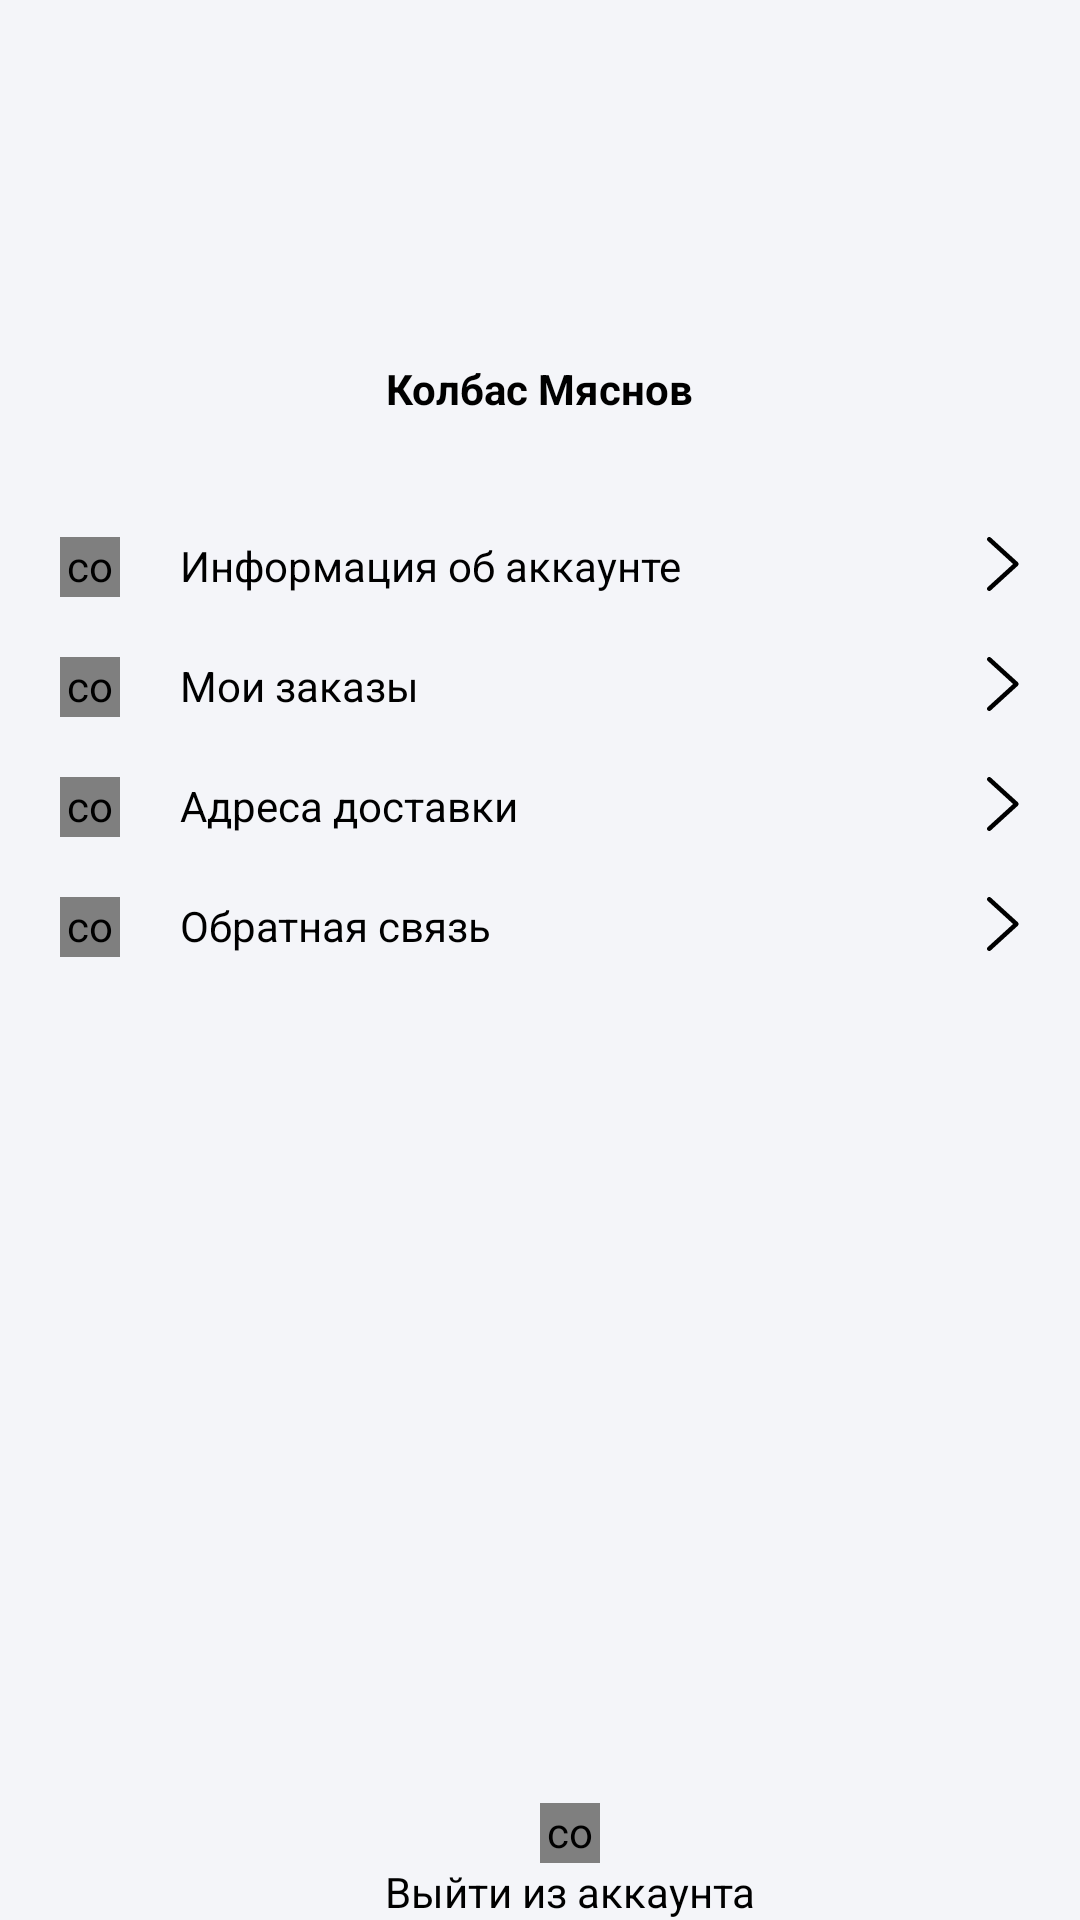

Produce the Android XML layout that renders to this screen, including the resource entries it uses.
<!-- AndroidManifest.xml: application theme Theme.FarmDel -->
<!-- res/layout/fragment_account.xml -->
<?xml version="1.0" encoding="utf-8"?>
<FrameLayout xmlns:android="http://schemas.android.com/apk/res/android"
    xmlns:app="http://schemas.android.com/apk/res-auto"
    xmlns:tools="http://schemas.android.com/tools"
    android:layout_width="match_parent"
    android:layout_height="match_parent"
    android:id="@+id/accountFragment"
    android:background="@color/background"
    tools:context=".presentation.fragments.account.AccountFragment">


    <androidx.constraintlayout.widget.ConstraintLayout
        android:layout_width="match_parent"
        android:layout_height="match_parent">




        <ImageView
            android:id="@+id/accountPhoto"
            android:layout_width="80dp"
            android:layout_height="80dp"
            android:layout_marginTop="40dp"
            android:src="@mipmap/ic_launcher_round"
            app:layout_constraintEnd_toEndOf="parent"
            app:layout_constraintStart_toStartOf="parent"
            app:layout_constraintTop_toTopOf="parent" />


        <TextView
            android:id="@+id/accountName"
            android:layout_width="wrap_content"
            android:layout_height="wrap_content"
            android:text="@string/sample_name"
            android:textColor="@color/black"
            android:textStyle="bold"
            app:layout_constraintEnd_toEndOf="parent"
            app:layout_constraintStart_toStartOf="parent"
            app:layout_constraintTop_toBottomOf="@+id/accountPhoto" />


        <androidx.constraintlayout.widget.ConstraintLayout
            android:id="@+id/accountBody"
            android:layout_width="match_parent"
            android:layout_height="0dp"
            android:backgroundTint="@color/background"
            app:layout_constraintBottom_toBottomOf="parent"
            app:layout_constraintEnd_toEndOf="parent"
            app:layout_constraintStart_toStartOf="parent"
            app:layout_constraintTop_toBottomOf="@+id/accountName">


            <com.makeramen.roundedimageview.RoundedImageView
                android:id="@+id/accDetailsIcon"
                android:layout_width="20dp"
                android:layout_height="20dp"
                android:layout_marginStart="20dp"
                android:layout_marginTop="40dp"
                android:src="@drawable/account_details"
                app:layout_constraintStart_toStartOf="parent"
                app:layout_constraintTop_toTopOf="parent" />

            <TextView
                android:id="@+id/accDetailsText"
                android:layout_width="wrap_content"
                android:layout_height="wrap_content"
                android:layout_marginStart="20dp"
                android:layout_marginTop="40dp"
                android:text="@string/account_info"
                android:textColor="@color/black"
                app:layout_constraintStart_toEndOf="@+id/accDetailsIcon"
                app:layout_constraintTop_toTopOf="parent" />

            <ImageButton
                android:id="@+id/accDetailsMoreButton"
                android:layout_width="11dp"
                android:layout_height="18dp"
                android:layout_marginTop="40dp"
                android:layout_marginEnd="20dp"
                style="@style/Widget.AppCompat.Button.Borderless.Colored"
                android:src="@drawable/account_more_button"
                app:layout_constraintEnd_toEndOf="parent"
                app:layout_constraintTop_toTopOf="parent" />

            <com.makeramen.roundedimageview.RoundedImageView
                android:id="@+id/accOrdersIcon"
                android:layout_width="20dp"
                android:layout_height="20dp"
                android:layout_marginStart="20dp"
                android:layout_marginTop="40dp"
                android:src="@drawable/account_orders"
                app:layout_constraintStart_toStartOf="parent"
                app:layout_constraintTop_toTopOf="@+id/accDetailsIcon" />

            <TextView
                android:id="@+id/accOrdersText"
                android:layout_width="wrap_content"
                android:layout_height="wrap_content"
                android:layout_marginStart="20dp"
                android:layout_marginTop="40dp"
                android:text="@string/account_orders"
                android:textColor="@color/black"
                app:layout_constraintStart_toEndOf="@+id/accOrdersIcon"
                app:layout_constraintTop_toTopOf="@+id/accDetailsText" />

            <ImageButton
                android:id="@+id/accOrdersMoreButton"
                android:layout_width="11dp"
                android:layout_height="18dp"
                android:layout_marginTop="40dp"
                android:layout_marginEnd="20dp"
                style="@style/Widget.AppCompat.Button.Borderless.Colored"
                android:src="@drawable/account_more_button"
                app:layout_constraintEnd_toEndOf="parent"
                app:layout_constraintTop_toTopOf="@id/accDetailsMoreButton" />

            <com.makeramen.roundedimageview.RoundedImageView
                android:id="@+id/accAddressIcon"
                android:layout_width="20dp"
                android:layout_height="20dp"
                android:layout_marginStart="20dp"
                android:layout_marginTop="40dp"
                android:src="@drawable/account_address"
                app:layout_constraintStart_toStartOf="parent"
                app:layout_constraintTop_toTopOf="@+id/accOrdersIcon" />

            <TextView
                android:id="@+id/accAddressText"
                android:layout_width="wrap_content"
                android:layout_height="wrap_content"
                android:layout_marginStart="20dp"
                android:layout_marginTop="40dp"
                android:text="@string/account_address"
                android:textColor="@color/black"
                app:layout_constraintStart_toEndOf="@+id/accAddressIcon"
                app:layout_constraintTop_toTopOf="@+id/accOrdersText" />

            <ImageButton
                android:id="@+id/accAddressMoreButton"
                android:layout_width="11dp"
                android:layout_height="18dp"
                android:layout_marginTop="40dp"
                android:layout_marginEnd="20dp"
                style="@style/Widget.AppCompat.Button.Borderless.Colored"
                android:src="@drawable/account_more_button"
                app:layout_constraintEnd_toEndOf="parent"
                app:layout_constraintTop_toTopOf="@id/accOrdersMoreButton" />


            <com.makeramen.roundedimageview.RoundedImageView
                android:id="@+id/accFeedbackIcon"
                android:layout_width="20dp"
                android:layout_height="20dp"
                android:layout_marginStart="20dp"
                android:layout_marginTop="40dp"
                android:src="@drawable/whatsapp_icon"
                app:layout_constraintStart_toStartOf="parent"
                app:layout_constraintTop_toTopOf="@+id/accAddressIcon" />

            <TextView
                android:id="@+id/feedbackText"
                android:layout_width="wrap_content"
                android:layout_height="wrap_content"
                android:layout_marginStart="60dp"
                android:layout_marginTop="40dp"
                android:text="@string/feedback_text"
                android:textColor="@color/black"
                app:layout_constraintStart_toStartOf="parent"
                app:layout_constraintTop_toTopOf="@+id/accAddressText" />

            <ImageButton
                android:id="@+id/feedbackMoreButton"
                android:layout_width="11dp"
                android:layout_height="18dp"
                android:layout_marginTop="40dp"
                android:layout_marginEnd="20dp"
                style="@style/Widget.AppCompat.Button.Borderless.Colored"
                android:src="@drawable/account_more_button"
                app:layout_constraintEnd_toEndOf="parent"
                app:layout_constraintTop_toTopOf="@id/accAddressMoreButton" />


            <TextView
                android:id="@+id/accAdminPanel"
                android:layout_width="wrap_content"
                android:layout_height="wrap_content"
                android:layout_marginStart="60dp"
                android:layout_marginTop="40dp"
                android:text="@string/admin_panel"
                android:textColor="@color/black"
                android:visibility="gone"
                app:layout_constraintStart_toStartOf="parent"
                app:layout_constraintTop_toBottomOf="@+id/feedbackMoreButton" />

            <ImageButton
                android:id="@+id/accAdminPanelButton"
                android:layout_width="11dp"
                android:layout_height="18dp"
                android:layout_marginEnd="20dp"
                style="@style/Widget.AppCompat.Button.Borderless.Colored"
                android:src="@drawable/account_more_button"
                android:visibility="gone"
                app:layout_constraintEnd_toEndOf="parent"
                app:layout_constraintTop_toTopOf="@id/accAdminPanel" />


            <com.makeramen.roundedimageview.RoundedImageView
                android:id="@+id/googleIcon"
                android:layout_width="22dp"
                android:layout_height="22dp"
                android:layout_marginStart="10dp"
                android:layout_marginEnd="210dp"
                android:src="@drawable/google_icon"
                android:visibility="gone"
                app:layout_constraintBottom_toBottomOf="parent"
                app:layout_constraintEnd_toEndOf="parent"
                app:layout_constraintStart_toStartOf="parent" />

            <TextView
                android:id="@+id/tvGoogleAuth"
                android:layout_width="wrap_content"
                android:layout_height="wrap_content"
                android:layout_marginStart="20dp"
                android:text="@string/sign_google"
                android:textColor="@color/black"
                android:visibility="gone"
                app:layout_constraintBottom_toBottomOf="parent"
                app:layout_constraintEnd_toEndOf="parent"
                app:layout_constraintStart_toStartOf="parent" />

            <com.makeramen.roundedimageview.RoundedImageView
                android:id="@+id/accSignOut"
                android:layout_width="20dp"
                android:layout_height="20dp"
                android:layout_marginStart="20dp"
                android:layout_marginTop="40dp"
                android:src="@drawable/account_sign_out"
                app:layout_constraintBottom_toTopOf="@+id/accSignOutText"
                app:layout_constraintEnd_toEndOf="parent"
                app:layout_constraintStart_toStartOf="parent" />

            <TextView
                android:id="@+id/accSignOutText"
                android:layout_width="wrap_content"
                android:layout_height="wrap_content"
                android:layout_marginStart="20dp"
                android:layout_marginTop="40dp"
                android:text="@string/account_sign_out"
                android:textColor="@color/black"
                app:layout_constraintBottom_toBottomOf="parent"
                app:layout_constraintEnd_toEndOf="parent"
                app:layout_constraintStart_toStartOf="parent" />


        </androidx.constraintlayout.widget.ConstraintLayout>


    </androidx.constraintlayout.widget.ConstraintLayout>

</FrameLayout>
<!-- resources referenced by this layout -->
<resources>
  <color name="background">#F4F5F9</color>
  <color name="black">#FF000000</color>
  <!-- drawable account_address (drawable) -->
  <vector xmlns:android="http://schemas.android.com/apk/res/android"
      android:width="15dp"
      android:height="20dp"
      android:viewportWidth="15"
      android:viewportHeight="20">
    <path
        android:pathData="M7.243,0C3.249,0 0,3.249 0,7.243C0,12.2 6.482,19.476 6.758,19.783C7.017,20.072 7.47,20.072 7.728,19.783C8.004,19.476 14.486,12.2 14.486,7.243C14.486,3.249 11.237,0 7.243,0ZM7.243,18.348C5.062,15.757 1.304,10.645 1.304,7.243C1.304,3.968 3.968,1.304 7.243,1.304C10.518,1.304 13.182,3.968 13.182,7.243C13.182,10.645 9.425,15.756 7.243,18.348Z"
        android:fillColor="@color/primary"/>
    <path
        android:pathData="M7.243,3.599C5.234,3.599 3.599,5.234 3.599,7.243C3.599,9.253 5.234,10.887 7.243,10.887C9.253,10.887 10.887,9.253 10.887,7.243C10.887,5.234 9.253,3.599 7.243,3.599ZM7.243,9.583C5.953,9.583 4.903,8.534 4.903,7.243C4.903,5.953 5.953,4.903 7.243,4.903C8.533,4.903 9.583,5.953 9.583,7.243C9.583,8.534 8.533,9.583 7.243,9.583Z"
        android:fillColor="@color/primary"/>
  </vector>
  <!-- drawable account_more_button (drawable) -->
  <vector xmlns:android="http://schemas.android.com/apk/res/android"
      android:width="11dp"
      android:height="18dp"
      android:viewportWidth="11"
      android:viewportHeight="18">
    <path
        android:pathData="M10.3,9.571L1.292,17.78C0.997,18.074 0.517,18.074 0.222,17.78C-0.074,17.486 -0.074,17.009 0.222,16.715L8.686,9L0.222,1.286C-0.073,0.992 -0.073,0.515 0.222,0.221C0.518,-0.073 0.997,-0.073 1.293,0.221L10.3,8.43C10.458,8.586 10.526,8.794 10.515,9C10.525,9.206 10.457,9.414 10.3,9.571Z"
        android:fillColor="@color/black"/>
  </vector>
  <string name="account_address">Адреса доставки</string>
  <string name="account_info">Информация об аккаунте</string>
  <string name="account_orders">Мои заказы</string>
  <string name="account_sign_out">Выйти из аккаунта</string>
  <string name="admin_panel">Панель администратора</string>
  <string name="feedback_text">Обратная связь</string>
  <string name="sample_name">Колбас Мяснов</string>
  <string name="sign_google">Войти с Google-аккаунтом</string>
  <style name="Theme.FarmDel" parent="Theme.MaterialComponents.DayNight.NoActionBar">
          
          <item name="colorPrimary">@color/primary</item>
          <item name="colorPrimaryVariant">@color/primary_dark</item>
          <item name="colorOnPrimary">@color/primary_light</item>
          
          <item name="android:statusBarColor">?attr/colorPrimaryVariant</item>
          
      </style>
  <color name="primary">#9c2730</color>
  <color name="primary_dark">#7d1f26</color>
  <color name="primary_light">#c3313c</color>
</resources>
